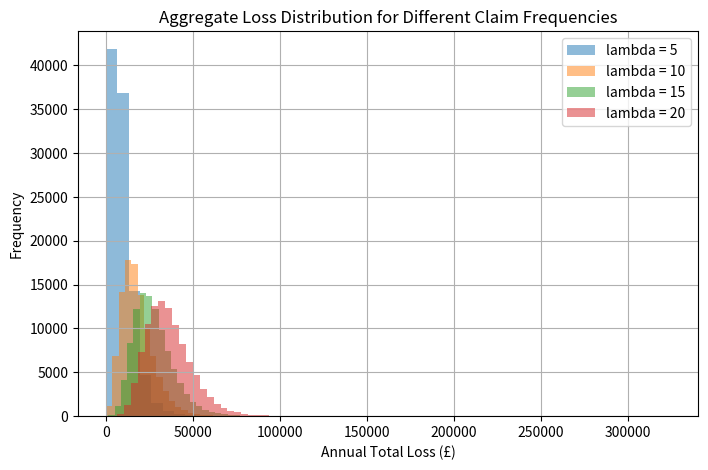
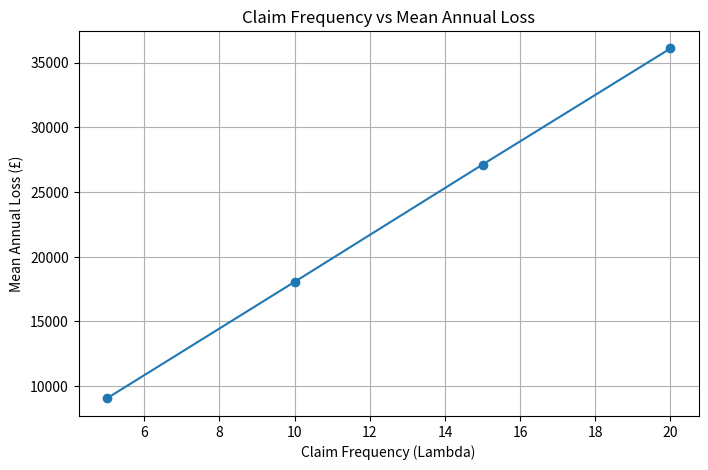
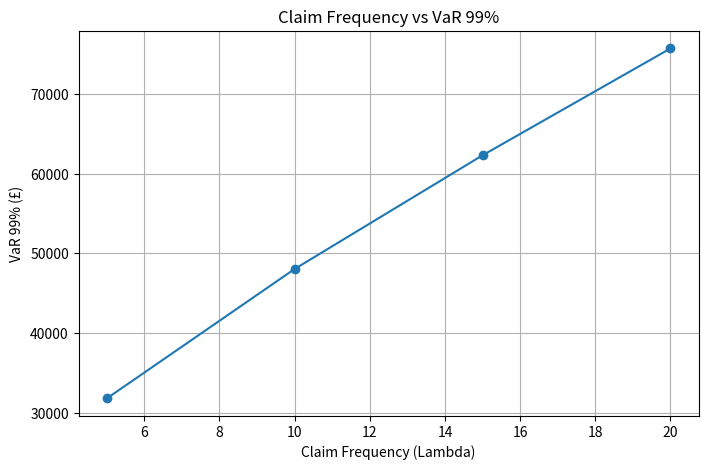
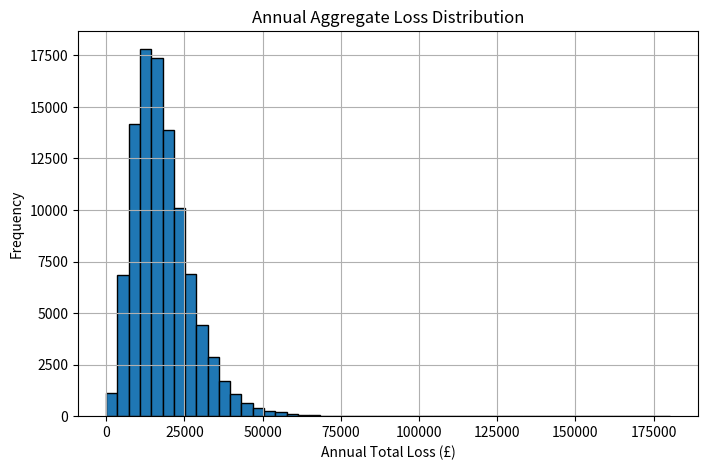

Write Python code to recreate these figures, in order.
# -*- coding: utf-8 -*-
"""
Created on Mon Jul  6 01:11:30 2026

@author: ruben
"""

import numpy as np
import matplotlib.pyplot as plt
import pandas as pd

pd.set_option("display.max_columns", None)


def simulate_losses(years, claim_frequency, log_mean, log_sigma):
    """
    Simulate annual aggregate insurance losses using a
    compound Poisson-Lognormal model.

    Parameters
    ----------
    years : int
        Number of simulated years.
    claim_frequency : float
        Expected number of claims per year (Poisson lambda).
    log_mean : float
        Mean parameter of lognormal severity distribution.
    log_sigma : float
        Standard deviation parameter of lognormal severity distribution.

    Returns
    -------
    numpy.ndarray
        Simulated annual aggregate losses.
    """

    total_loss = []

    for _ in range(years):

        N = np.random.poisson(lam=claim_frequency)

        claims = np.random.lognormal(
            mean=log_mean,
            sigma=log_sigma,
            size=N
        )

        loss = np.sum(claims)

        total_loss.append(loss)

    return np.array(total_loss)


def summary_statistics(total_loss):
    """
    Calculate summary statistics for simulated losses.

    Returns
    -------
    tuple
        Mean, standard deviation, maximum and minimum loss.
    """

    mean = np.mean(total_loss)
    standard_deviation = np.std(total_loss)
    maximum = np.max(total_loss)
    minimum = np.min(total_loss)

    return mean, standard_deviation, maximum, minimum


def probability_exceedance(total_loss, threshold):
    """
    Calculate probability that losses exceed a threshold.
    """

    return np.mean(total_loss > threshold)


def risk_measure(total_loss):
    """
    Calculate Value-at-Risk at 95% and 99% confidence levels.
    """

    var95 = np.percentile(total_loss, 95)
    var99 = np.percentile(total_loss, 99)

    return var95, var99


def expected_shortfall(total_loss, confidence):
    """
    Calculate Expected Shortfall at a given confidence level.
    """

    var = np.percentile(total_loss, confidence)

    losses_above_var = total_loss[total_loss > var]

    return np.mean(losses_above_var)


def plot_loss_distribution(total_loss):
    """
    Plot annual aggregate loss distribution.
    """

    plt.figure(figsize=(8, 5))

    plt.hist(
        total_loss,
        bins=50,
        edgecolor="black"
    )

    plt.xlabel("Annual Total Loss (£)")
    plt.ylabel("Frequency")
    plt.title("Annual Aggregate Loss Distribution")
    plt.grid(True)

    plt.savefig("loss_distribution.png", dpi=300, bbox_inches="tight")

    plt.show()


def main():

    # Model parameters

    years = 100000

    log_mean = 7
    log_sigma = 1

    confidence = 95

    frequencies = [5, 10, 15, 20]


    results = []

    all_losses = {}


    # Sensitivity analysis

    for claim_frequency in frequencies:

        total_loss = simulate_losses(
            years,
            claim_frequency,
            log_mean,
            log_sigma
        )

        all_losses[claim_frequency] = total_loss


        mean, sd, maximum, minimum = summary_statistics(total_loss)


        var95, var99 = risk_measure(total_loss)

        es = expected_shortfall(
            total_loss,
            confidence
        )


        results.append(
            [
                claim_frequency,
                mean,
                var95,
                var99,
                es
            ]
        )


    # Create results dataframe

    df = pd.DataFrame(
        results,
        columns=[
            "Claim Frequency (Lambda)",
            "Mean Annual Loss",
            "VaR 95%",
            "VaR 99%",
            f"ES {confidence}%"
        ]
    )


    print(
        df.to_string(
            formatters={
                "Mean Annual Loss": "£{:,.2f}".format,
                "VaR 95%": "£{:,.2f}".format,
                "VaR 99%": "£{:,.2f}".format,
                f"ES {confidence}%": "£{:,.2f}".format
            }
        )
    )


    # Save table

    df.to_csv(
        "aggregate_claim_results.csv",
        index=False
    )


    # Plot distributions

    plt.figure(figsize=(8,5))

    for frequency in frequencies:

        plt.hist(
            all_losses[frequency],
            bins=50,
            alpha=0.5,
            label=f"lambda = {frequency}"
        )

    plt.xlabel("Annual Total Loss (£)")
    plt.ylabel("Frequency")
    plt.title("Aggregate Loss Distribution for Different Claim Frequencies")
    plt.legend()
    plt.grid(True)

    plt.savefig(
        "frequency_sensitivity_distribution.png",
        dpi=300,
        bbox_inches="tight"
    )

    plt.show()


    # Mean loss sensitivity plot

    plt.figure(figsize=(8,5))

    plt.plot(
        df["Claim Frequency (Lambda)"],
        df["Mean Annual Loss"],
        marker="o"
    )

    plt.xlabel("Claim Frequency (Lambda)")
    plt.ylabel("Mean Annual Loss (£)")
    plt.title("Claim Frequency vs Mean Annual Loss")
    plt.grid(True)

    plt.savefig(
        "mean_loss_sensitivity.png",
        dpi=300,
        bbox_inches="tight"
    )

    plt.show()


    # VaR sensitivity plot

    plt.figure(figsize=(8,5))

    plt.plot(
        df["Claim Frequency (Lambda)"],
        df["VaR 99%"],
        marker="o"
    )

    plt.xlabel("Claim Frequency (Lambda)")
    plt.ylabel("VaR 99% (£)")
    plt.title("Claim Frequency vs VaR 99%")
    plt.grid(True)

    plt.savefig(
        "var99_sensitivity.png",
        dpi=300,
        bbox_inches="tight"
    )

    plt.show()


    # Single distribution plot

    plot_loss_distribution(
        all_losses[10]
    )


if __name__ == "__main__":
    main()
